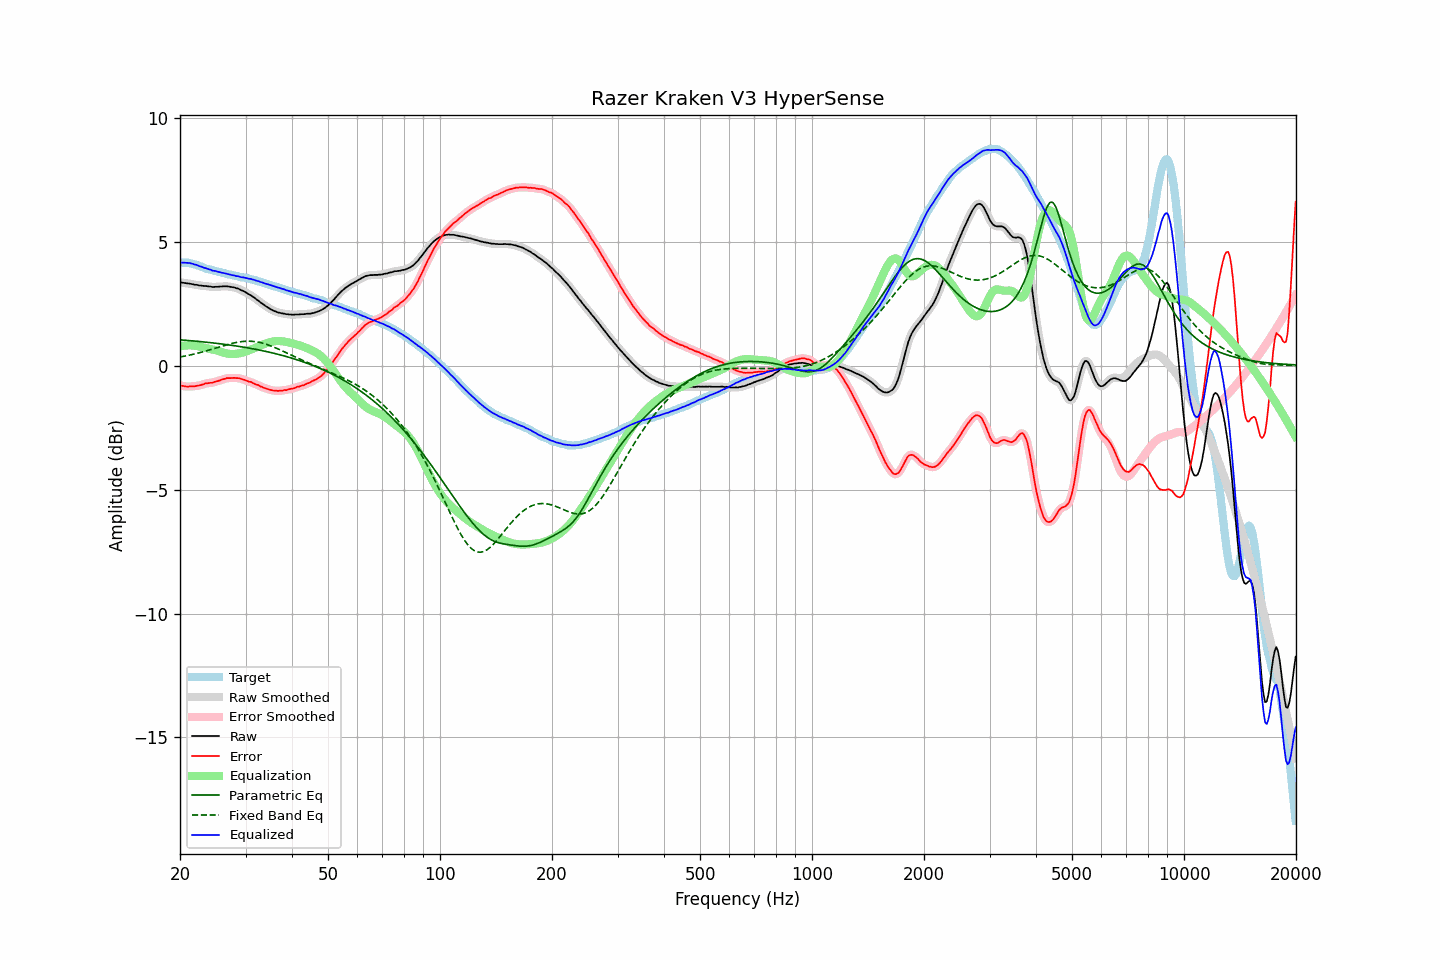

The table this chart was drawn from, first rows:
frequency, raw, error, smoothed, error_smoothed, equalization, parametric_eq, fixed_band_eq, equalized_raw, equalized_smoothed, target
20.00, 3.38, -0.79, 3.38, -0.79, 0.79, 1.05, 0.36, 4.17, 4.17, 4.17
20.20, 3.37, -0.80, 3.37, -0.80, 0.80, 1.05, 0.37, 4.17, 4.17, 4.17
20.40, 3.36, -0.81, 3.36, -0.82, 0.81, 1.04, 0.38, 4.17, 4.17, 4.17
20.61, 3.35, -0.82, 3.35, -0.82, 0.82, 1.04, 0.40, 4.17, 4.17, 4.17
20.81, 3.34, -0.83, 3.34, -0.83, 0.83, 1.03, 0.41, 4.17, 4.17, 4.17
21.02, 3.33, -0.84, 3.33, -0.83, 0.83, 1.03, 0.42, 4.16, 4.16, 4.17
21.23, 3.33, -0.82, 3.32, -0.83, 0.83, 1.02, 0.44, 4.16, 4.15, 4.15
21.44, 3.31, -0.83, 3.31, -0.83, 0.83, 1.02, 0.45, 4.14, 4.14, 4.14
21.66, 3.30, -0.82, 3.30, -0.82, 0.83, 1.01, 0.47, 4.12, 4.12, 4.12
21.87, 3.28, -0.82, 3.28, -0.82, 0.82, 1.00, 0.48, 4.10, 4.10, 4.10
22.09, 3.28, -0.81, 3.27, -0.81, 0.81, 1.00, 0.50, 4.09, 4.08, 4.09
22.31, 3.27, -0.79, 3.26, -0.80, 0.80, 0.99, 0.51, 4.06, 4.06, 4.06
22.54, 3.25, -0.79, 3.26, -0.79, 0.78, 0.99, 0.53, 4.03, 4.04, 4.04
22.76, 3.25, -0.77, 3.24, -0.77, 0.77, 0.98, 0.55, 4.01, 4.01, 4.02
22.99, 3.24, -0.75, 3.24, -0.75, 0.75, 0.97, 0.57, 3.99, 3.99, 3.99
23.22, 3.23, -0.73, 3.23, -0.73, 0.74, 0.97, 0.58, 3.96, 3.97, 3.96
23.45, 3.23, -0.70, 3.22, -0.71, 0.72, 0.96, 0.60, 3.95, 3.94, 3.93
23.69, 3.22, -0.70, 3.22, -0.70, 0.71, 0.95, 0.62, 3.92, 3.93, 3.92
23.92, 3.21, -0.69, 3.21, -0.69, 0.69, 0.95, 0.64, 3.90, 3.90, 3.90
24.16, 3.21, -0.68, 3.20, -0.69, 0.68, 0.94, 0.66, 3.89, 3.88, 3.89
24.40, 3.19, -0.68, 3.19, -0.67, 0.67, 0.93, 0.68, 3.85, 3.86, 3.87
24.65, 3.19, -0.66, 3.19, -0.66, 0.65, 0.93, 0.70, 3.84, 3.84, 3.85
24.89, 3.20, -0.63, 3.19, -0.64, 0.64, 0.92, 0.72, 3.83, 3.83, 3.83
25.14, 3.20, -0.62, 3.20, -0.62, 0.62, 0.91, 0.74, 3.82, 3.82, 3.82
25.39, 3.20, -0.60, 3.20, -0.60, 0.60, 0.90, 0.76, 3.80, 3.80, 3.80
25.65, 3.21, -0.58, 3.20, -0.58, 0.58, 0.89, 0.78, 3.78, 3.78, 3.79
25.91, 3.21, -0.55, 3.21, -0.56, 0.55, 0.89, 0.80, 3.76, 3.77, 3.76
26.16, 3.22, -0.53, 3.22, -0.53, 0.54, 0.88, 0.82, 3.75, 3.75, 3.75
26.43, 3.22, -0.52, 3.22, -0.51, 0.52, 0.87, 0.83, 3.74, 3.74, 3.74
26.69, 3.22, -0.49, 3.22, -0.50, 0.51, 0.86, 0.85, 3.72, 3.72, 3.71
26.96, 3.21, -0.49, 3.21, -0.49, 0.49, 0.85, 0.87, 3.70, 3.70, 3.70
27.23, 3.20, -0.49, 3.20, -0.49, 0.49, 0.84, 0.89, 3.68, 3.69, 3.69
27.50, 3.19, -0.49, 3.19, -0.49, 0.48, 0.83, 0.90, 3.67, 3.67, 3.68
27.77, 3.18, -0.48, 3.18, -0.49, 0.48, 0.82, 0.92, 3.66, 3.66, 3.66
28.05, 3.17, -0.48, 3.16, -0.48, 0.48, 0.82, 0.93, 3.65, 3.65, 3.65
28.33, 3.14, -0.49, 3.15, -0.49, 0.49, 0.81, 0.95, 3.63, 3.63, 3.63
28.62, 3.13, -0.49, 3.12, -0.49, 0.50, 0.80, 0.96, 3.63, 3.62, 3.62
28.90, 3.10, -0.50, 3.09, -0.50, 0.51, 0.79, 0.97, 3.61, 3.60, 3.60
29.19, 3.06, -0.52, 3.07, -0.52, 0.52, 0.77, 0.98, 3.58, 3.59, 3.58
29.48, 3.04, -0.54, 3.04, -0.54, 0.54, 0.76, 0.99, 3.58, 3.58, 3.58
29.78, 3.01, -0.56, 3.00, -0.56, 0.56, 0.75, 0.99, 3.57, 3.57, 3.57
30.08, 2.97, -0.59, 2.97, -0.59, 0.58, 0.74, 1.00, 3.55, 3.55, 3.56
30.38, 2.93, -0.61, 2.93, -0.61, 0.61, 0.73, 1.00, 3.54, 3.54, 3.54
30.68, 2.89, -0.64, 2.89, -0.63, 0.63, 0.72, 1.00, 3.52, 3.52, 3.53
30.99, 2.86, -0.64, 2.85, -0.65, 0.66, 0.71, 1.00, 3.52, 3.51, 3.50
31.30, 2.81, -0.68, 2.81, -0.68, 0.68, 0.70, 0.99, 3.49, 3.49, 3.49
31.61, 2.77, -0.71, 2.77, -0.71, 0.71, 0.68, 0.99, 3.48, 3.47, 3.48
31.93, 2.72, -0.74, 2.72, -0.74, 0.74, 0.67, 0.98, 3.45, 3.46, 3.46
32.24, 2.67, -0.76, 2.67, -0.76, 0.76, 0.66, 0.97, 3.43, 3.43, 3.43
32.57, 2.63, -0.78, 2.62, -0.79, 0.79, 0.65, 0.95, 3.42, 3.41, 3.41
32.89, 2.57, -0.83, 2.57, -0.82, 0.82, 0.63, 0.94, 3.39, 3.39, 3.40
33.22, 2.53, -0.84, 2.52, -0.85, 0.85, 0.62, 0.92, 3.38, 3.37, 3.37
33.55, 2.48, -0.88, 2.48, -0.88, 0.87, 0.61, 0.91, 3.35, 3.35, 3.36
33.89, 2.43, -0.90, 2.43, -0.90, 0.90, 0.59, 0.89, 3.33, 3.33, 3.33
34.23, 2.39, -0.92, 2.39, -0.92, 0.92, 0.58, 0.87, 3.31, 3.31, 3.31
34.57, 2.35, -0.94, 2.35, -0.94, 0.94, 0.56, 0.84, 3.29, 3.29, 3.29
34.92, 2.31, -0.96, 2.31, -0.96, 0.96, 0.55, 0.82, 3.27, 3.27, 3.27
35.27, 2.27, -0.98, 2.27, -0.98, 0.98, 0.53, 0.80, 3.25, 3.25, 3.25
35.62, 2.24, -0.99, 2.24, -0.99, 0.99, 0.52, 0.77, 3.23, 3.23, 3.23
35.97, 2.21, -1.00, 2.21, -1.00, 1.00, 0.50, 0.74, 3.21, 3.21, 3.21
... 635 more rows
